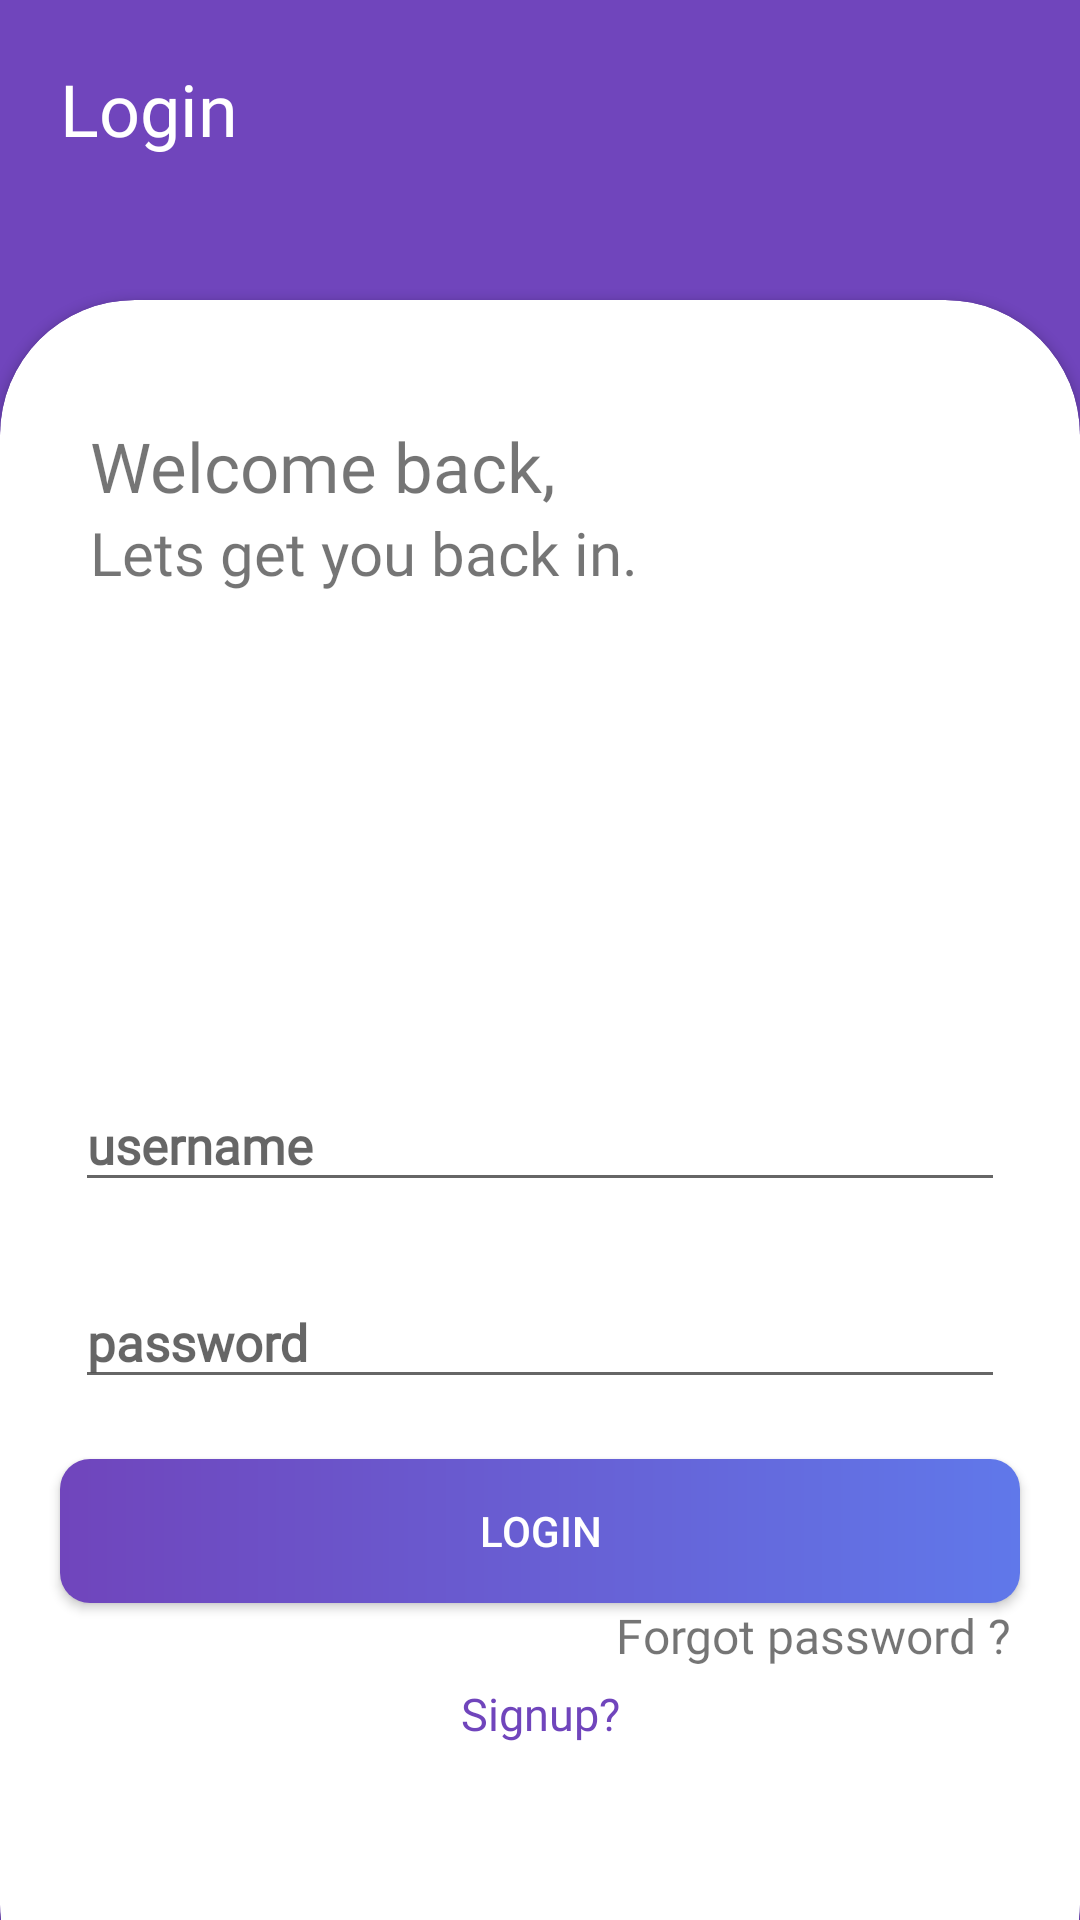

Here is an Android app screen rendered from its layout file. Give the layout XML and the strings, colors and styles it references.
<!-- AndroidManifest.xml: application theme AppTheme -->
<!-- res/layout/activity_main.xml -->
<?xml version="1.0" encoding="utf-8"?>
<androidx.constraintlayout.widget.ConstraintLayout xmlns:android="http://schemas.android.com/apk/res/android"
    xmlns:app="http://schemas.android.com/apk/res-auto"
    xmlns:tools="http://schemas.android.com/tools"
    android:layout_width="match_parent"
    android:id="@+id/coordinator_layout"
    android:layout_height="match_parent"
    android:background="@color/purple"
    tools:context=".MainActivity">


    <TextView
        android:layout_width="match_parent"
        android:layout_height="wrap_content"
        android:layout_marginLeft="20dp"
        android:layout_marginTop="20dp"
        android:fontFamily="@font/poppins_medium"
        android:text="Login"
        android:textColor="@color/theme_white"
        android:textSize="24sp"
        app:layout_constraintLeft_toLeftOf="parent"
        app:layout_constraintRight_toRightOf="parent"
        app:layout_constraintTop_toTopOf="parent" />

    <androidx.cardview.widget.CardView
        android:id="@+id/login_card"
        android:layout_width="match_parent"
        android:layout_height="match_parent"
        android:layout_marginTop="100dp"
        android:layout_marginBottom="-40dp"
        app:cardBackgroundColor="@color/theme_white"
        app:cardCornerRadius="45dp"
        app:layout_constraintBottom_toBottomOf="parent"
        app:layout_constraintLeft_toLeftOf="parent"
        app:layout_constraintRight_toRightOf="parent">

        <androidx.constraintlayout.widget.ConstraintLayout
            android:layout_width="match_parent"
            android:layout_height="wrap_content">


            <TextView
                android:id="@+id/welcome"
                android:layout_width="match_parent"
                android:layout_height="wrap_content"
                android:text="Welcome back,"
                app:layout_constraintLeft_toLeftOf="parent"
                app:layout_constraintRight_toRightOf="parent"
                app:layout_constraintTop_toTopOf="parent"
                android:layout_marginTop="40dp"
                android:fontFamily="@font/poppins_medium"
                android:layout_marginLeft="30dp"
                android:textSize="23sp"/>
            <TextView
                android:id="@+id/welcome_2"
                android:layout_width="match_parent"
                android:layout_height="wrap_content"
                android:text="Lets get you back in."
                app:layout_constraintLeft_toLeftOf="parent"
                app:layout_constraintRight_toRightOf="parent"
                app:layout_constraintTop_toBottomOf="@id/welcome"
                android:fontFamily="@font/poppins_medium"
                android:layout_marginLeft="30dp"
                android:textSize="20sp"/>

            <com.google.android.material.textfield.TextInputLayout
                android:id="@+id/inputLayout1"
                android:layout_width="match_parent"
                android:layout_height="wrap_content"
                android:layout_marginLeft="10dp"
                android:layout_marginTop="250dp"
                android:layout_marginRight="10dp"
                android:paddingLeft="15dp"
                android:paddingRight="15dp"
                app:layout_constraintLeft_toLeftOf="parent"
                app:layout_constraintRight_toRightOf="parent"
                app:layout_constraintTop_toTopOf="parent">

                <EditText
                    android:id="@+id/username_login"
                    android:layout_width="match_parent"
                    android:layout_height="wrap_content"
                    android:fontFamily="@font/poppins_medium"
                    android:hint="username"
                    android:textColor="@color/theme_black"
                    android:textColorHint="@color/purple"
                    android:textSize="17sp"
                    android:textStyle="bold" />
            </com.google.android.material.textfield.TextInputLayout>

            <com.google.android.material.textfield.TextInputLayout
                android:id="@+id/inputLayout2"
                android:layout_width="match_parent"
                android:layout_height="wrap_content"
                android:layout_marginLeft="10dp"
                android:layout_marginTop="15dp"
                android:layout_marginRight="10dp"
                android:paddingLeft="15dp"
                android:paddingRight="15dp"
                app:layout_constraintLeft_toLeftOf="parent"
                app:layout_constraintRight_toRightOf="parent"
                app:layout_constraintTop_toBottomOf="@id/inputLayout1">

                <EditText
                    android:id="@+id/password_login"
                    android:layout_width="match_parent"
                    android:layout_height="wrap_content"
                    android:fontFamily="@font/poppins_medium"
                    android:hint="password"
                    android:textColor="@color/theme_black"
                    android:textColorHint="@color/purple"
                    android:textSize="17sp"
                    android:textStyle="bold" />
            </com.google.android.material.textfield.TextInputLayout>


            <Button
                android:id="@+id/login_bt"
                android:layout_width="match_parent"
                android:layout_height="wrap_content"
                app:layout_constraintLeft_toLeftOf="parent"
                app:layout_constraintRight_toRightOf="parent"
                app:layout_constraintTop_toBottomOf="@id/inputLayout2"
                android:layout_marginTop="20dp"
                android:layout_marginLeft="20dp"
                android:layout_marginRight="20dp"
                android:layout_marginEnd="20dp"
                android:layout_marginStart="20dp"
                android:background="@drawable/custom_button_1"
                android:text="Login"
                android:textColor="@color/theme_white" />

            <TextView
                android:layout_width="wrap_content"
                android:layout_height="wrap_content"
                app:layout_constraintRight_toRightOf="parent"
                app:layout_constraintTop_toBottomOf="@id/login_bt"
                android:id="@+id/forgot_pass_tv"
                android:text="Forgot password ?"
                android:textSize="16dp"
                android:fontFamily="@font/poppins_medium"
                android:layout_marginEnd="23dp"
                android:layout_marginRight="23dp" />

            <TextView
                android:id="@+id/signup_tv"
                android:layout_width="match_parent"
                android:layout_height="wrap_content"
                app:layout_constraintLeft_toLeftOf="parent"
                app:layout_constraintRight_toRightOf="parent"
                app:layout_constraintTop_toBottomOf="@id/forgot_pass_tv"
                android:layout_marginTop="5dp"
                android:text="Signup?"
                android:gravity="center_horizontal"
                android:textColor="@color/purple"
                android:fontFamily="@font/poppins_medium"
                android:textSize="15dp" />

        </androidx.constraintlayout.widget.ConstraintLayout>


    </androidx.cardview.widget.CardView>


</androidx.constraintlayout.widget.ConstraintLayout>
<!-- resources referenced by this layout -->
<resources>
  <color name="purple">#7045BC</color>
  <color name="theme_black">#000000</color>
  <color name="theme_white">#FFFFFF</color>
  <!-- drawable custom_button_1 (drawable) -->
  <?xml version="1.0" encoding="UTF-8"?>
  <shape
      xmlns:android="http://schemas.android.com/apk/res/android">
  
      <corners
          android:radius="10dp" />
  
      <gradient
          android:startColor="#7045BC"
          android:endColor="#6078ea"
          android:angle="0" />
  
  </shape>
  <style name="AppTheme" parent="Theme.AppCompat.Light.NoActionBar">
          
          <item name="colorPrimary">@color/colorPrimary</item>
          <item name="colorPrimaryDark">@color/colorPrimaryDark</item>
          <item name="colorAccent">@color/colorAccent</item>
      </style>
  <color name="colorPrimary">#282828</color>
  <color name="colorPrimaryDark">#282828</color>
  <color name="colorAccent">#B651E1</color>
</resources>
